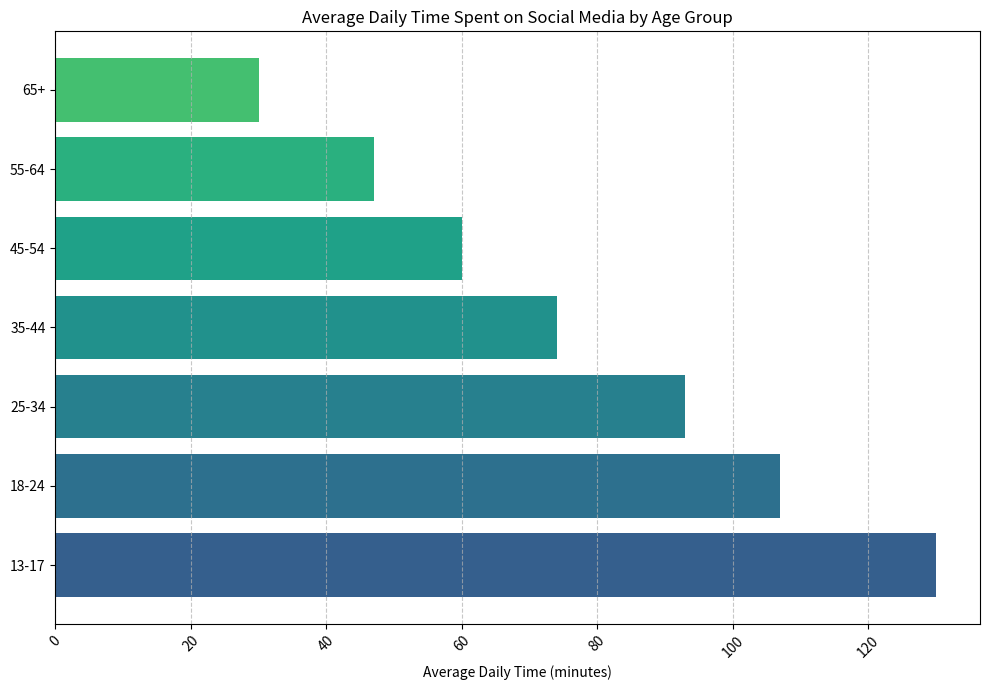

Write Python code to recreate this figure. (Note: this script raises an exception after producing the figure.)
import matplotlib.pyplot as plt
import numpy as np

# Data provided
data_str = """
Age Group (Years),Average Daily Time on Social Media (minutes)
13-17,130
18-24,107
25-34,93
35-44,74
45-54,60
55-64,47
65+,30
"""

# Transforming the data into the desired format
data_lines = data_str.strip().split('\n')
data_labels = data_lines[0].split(',')[1:]  # Column labels
line_labels = [line.split(',')[0] for line in data_lines[1:]]  # Row labels
data = [int(line.split(',')[1]) for line in data_lines[1:]]  # Data values

# Visualization using matplotlib
plt.figure(figsize=(10, 7))
ax = plt.subplot()

# Create a horizontal bar chart
ax.barh(line_labels, data, color=plt.cm.viridis(np.linspace(0.3, 0.7, len(data))))

# Adding the grid, title and labels
ax.grid(axis='x', linestyle='--', alpha=0.7)
ax.set_title('Average Daily Time Spent on Social Media by Age Group')
ax.set_xlabel('Average Daily Time (minutes)')

# Managing long label texts to prevent overlapping
plt.xticks(rotation=45)
plt.tight_layout()

# Save the figure
plt.savefig('/cpfs01/user/liuqi/workspace/plotchart/data-300/histogram/png/39.png')

# Clear the current figure state to prevent reuse
plt.clf()
